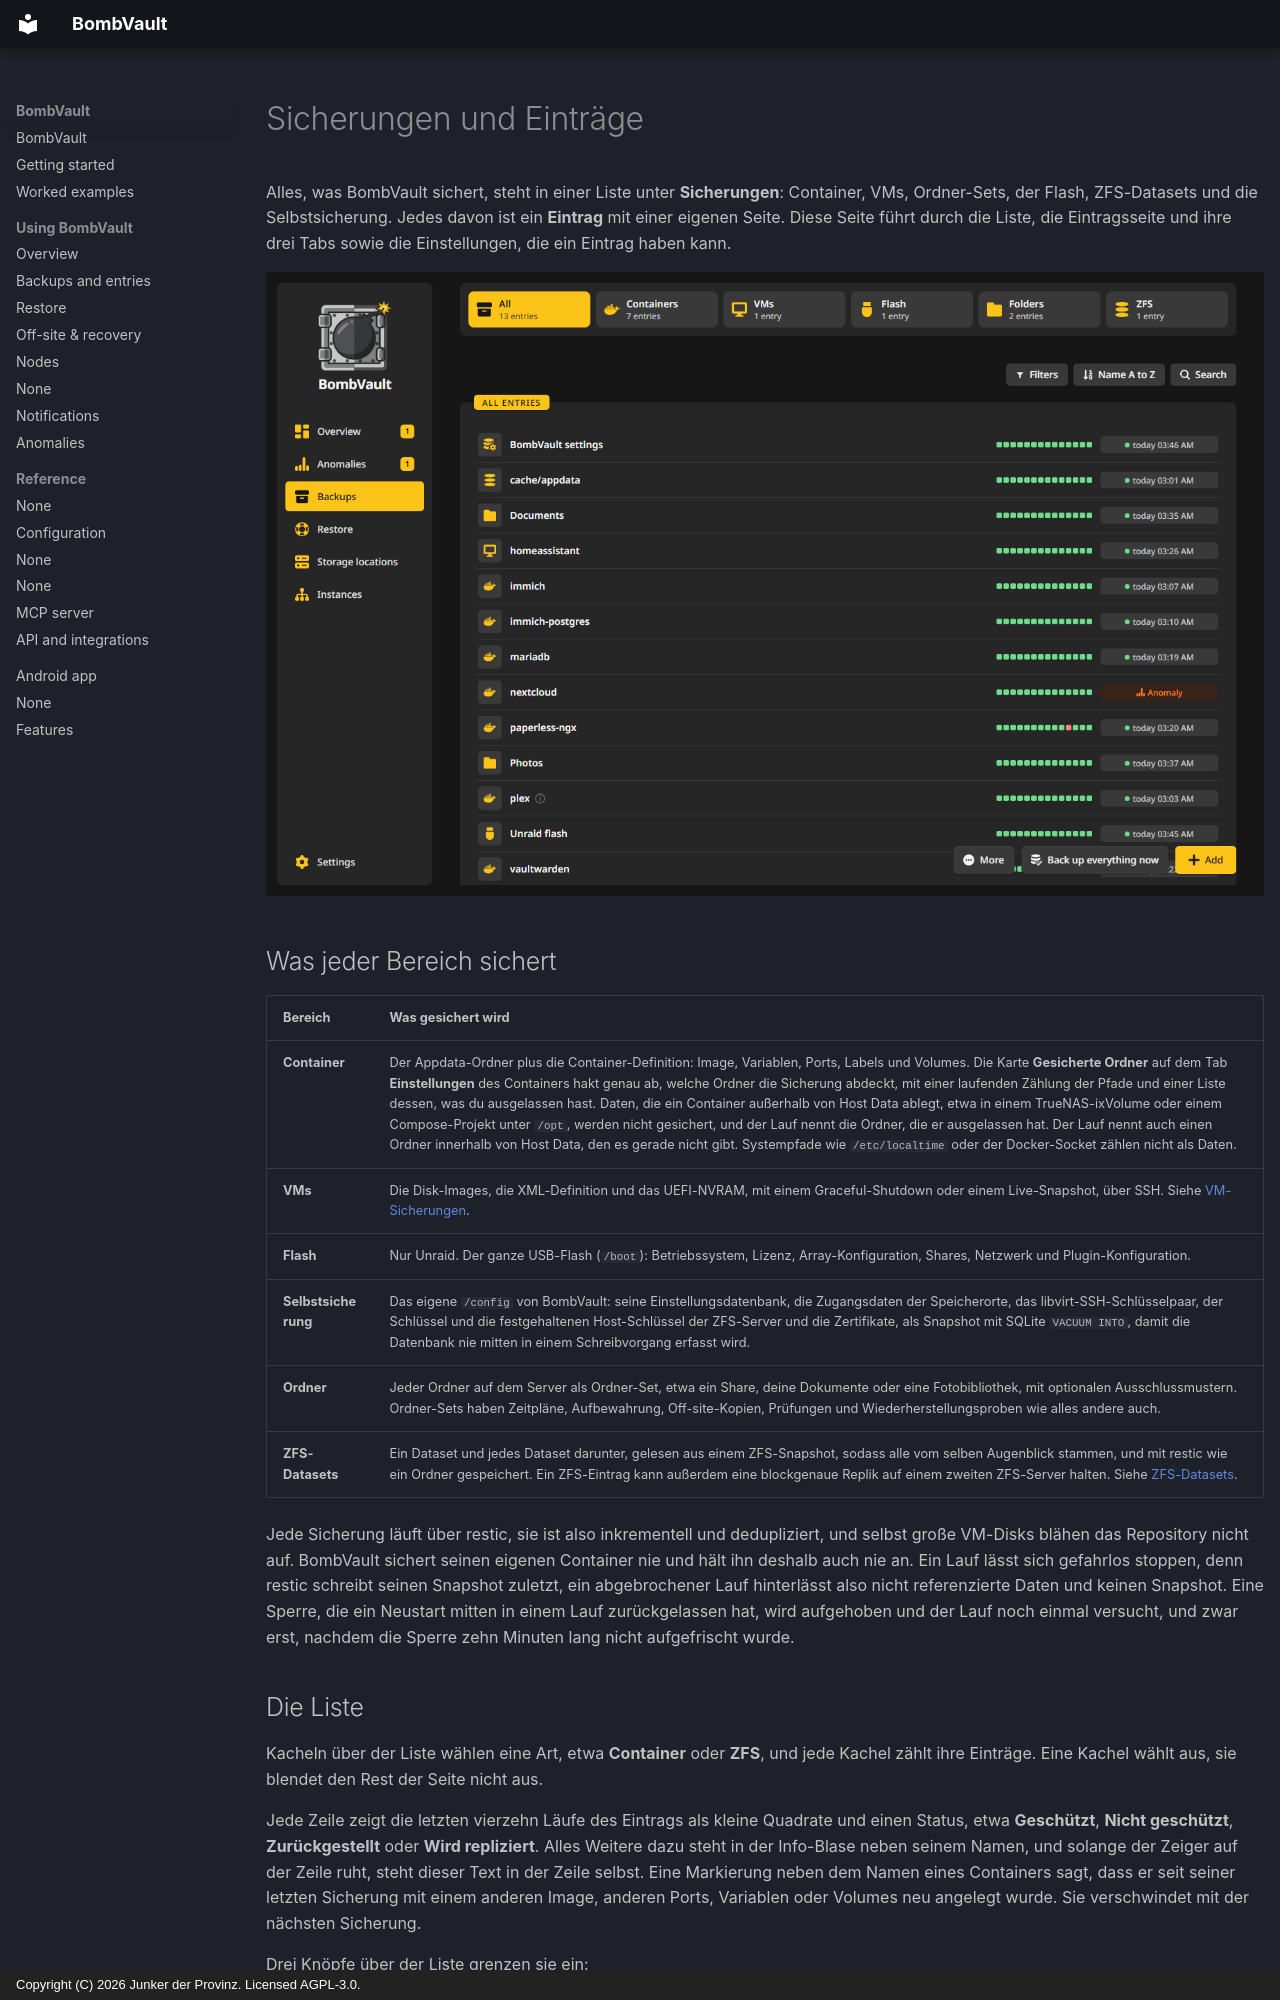

repository: junkerderprovinz/bombvault · page: backups.de/index.html · generator: mkdocs · copyright: Copyright (C) 2026 Junker der Provinz. Licensed AGPL-3.0.

# Sicherungen und Einträge

Alles, was BombVault sichert, steht in einer Liste unter **Sicherungen**: Container, VMs, Ordner-Sets, der Flash, ZFS-Datasets und die Selbstsicherung. Jedes davon ist ein **Eintrag** mit einer eigenen Seite. Diese Seite führt durch die Liste, die Eintragsseite und ihre drei Tabs sowie die Einstellungen, die ein Eintrag haben kann.

![Die Liste Sicherungen mit gewählter Kachel Container: Jede Zeile zeigt ihre letzten Läufe als Streifen und einen Status.](assets/screenshots/backups/list-dark.png#only-dark)
![Die Liste Sicherungen mit gewählter Kachel Container: Jede Zeile zeigt ihre letzten Läufe als Streifen und einen Status.](assets/screenshots/backups/list-light.png#only-light)

## Was jeder Bereich sichert {#what-is-saved}

| Bereich | Was gesichert wird |
|---|---|
| **Container** | Der Appdata-Ordner plus die Container-Definition: Image, Variablen, Ports, Labels und Volumes. Die Karte **Gesicherte Ordner** auf dem Tab **Einstellungen** des Containers hakt genau ab, welche Ordner die Sicherung abdeckt, mit einer laufenden Zählung der Pfade und einer Liste dessen, was du ausgelassen hast. Daten, die ein Container außerhalb von Host Data ablegt, etwa in einem TrueNAS-ixVolume oder einem Compose-Projekt unter `/opt`, werden nicht gesichert, und der Lauf nennt die Ordner, die er ausgelassen hat. Der Lauf nennt auch einen Ordner innerhalb von Host Data, den es gerade nicht gibt. Systempfade wie `/etc/localtime` oder der Docker-Socket zählen nicht als Daten. |
| **VMs** | Die Disk-Images, die XML-Definition und das UEFI-NVRAM, mit einem Graceful-Shutdown oder einem Live-Snapshot, über SSH. Siehe [VM-Sicherungen](vm-backup-ssh-setup.md). |
| **Flash** | Nur Unraid. Der ganze USB-Flash (`/boot`): Betriebssystem, Lizenz, Array-Konfiguration, Shares, Netzwerk und Plugin-Konfiguration. |
| **Selbstsicherung** | Das eigene `/config` von BombVault: seine Einstellungsdatenbank, die Zugangsdaten der Speicherorte, das libvirt-SSH-Schlüsselpaar, der Schlüssel und die festgehaltenen Host-Schlüssel der ZFS-Server und die Zertifikate, als Snapshot mit SQLite `VACUUM INTO`, damit die Datenbank nie mitten in einem Schreibvorgang erfasst wird. |
| **Ordner** | Jeder Ordner auf dem Server als Ordner-Set, etwa ein Share, deine Dokumente oder eine Fotobibliothek, mit optionalen Ausschlussmustern. Ordner-Sets haben Zeitpläne, Aufbewahrung, Off-site-Kopien, Prüfungen und Wiederherstellungsproben wie alles andere auch. |
| **ZFS-Datasets** | Ein Dataset und jedes Dataset darunter, gelesen aus einem ZFS-Snapshot, sodass alle vom selben Augenblick stammen, und mit restic wie ein Ordner gespeichert. Ein ZFS-Eintrag kann außerdem eine blockgenaue Replik auf einem zweiten ZFS-Server halten. Siehe [ZFS-Datasets](zfs-datasets.md). |

Jede Sicherung läuft über restic, sie ist also inkrementell und dedupliziert, und selbst große VM-Disks blähen das Repository nicht auf. BombVault sichert seinen eigenen Container nie und hält ihn deshalb auch nie an. Ein Lauf lässt sich gefahrlos stoppen, denn restic schreibt seinen Snapshot zuletzt, ein abgebrochener Lauf hinterlässt also nicht referenzierte Daten und keinen Snapshot. Eine Sperre, die ein Neustart mitten in einem Lauf zurückgelassen hat, wird aufgehoben und der Lauf noch einmal versucht, und zwar erst, nachdem die Sperre zehn Minuten lang nicht aufgefrischt wurde.
